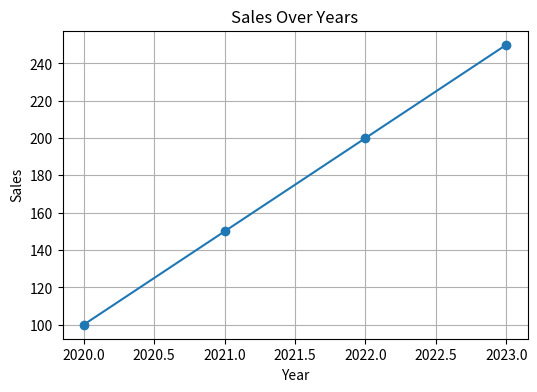
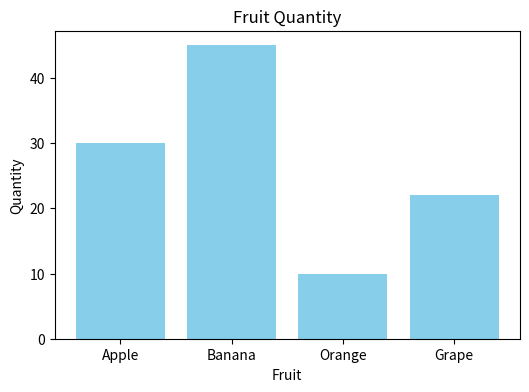
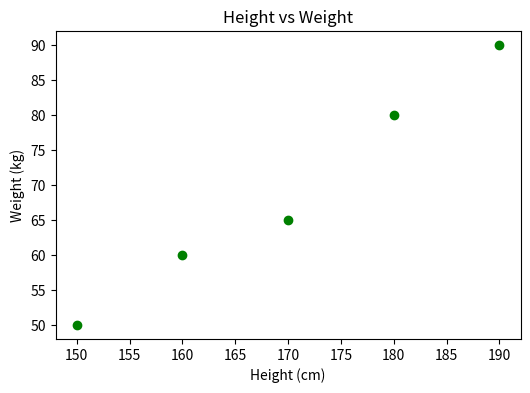

Reproduce these figures in Python, in order.
# Import Matplotlib
import matplotlib.pyplot as plt

x = [1, 2, 3, 4, 5]
y = [2, 4, 6, 8, 10]
plt.plot(x, y)
plt.title('Simple Line Plot')
plt.xlabel('X Axis')
plt.ylabel('Y Axis')
plt.show()

plt.plot(x, y, color='red', linestyle='--', marker='o', label='Data')
plt.title('Customized Line Plot')
plt.xlabel('X Axis')
plt.ylabel('Y Axis')
plt.legend()
plt.grid(True)
plt.show()

categories = ['A', 'B', 'C', 'D']
values = [10, 24, 36, 18]
plt.bar(categories, values, color='skyblue')
plt.title('Bar Chart Example')
plt.xlabel('Category')
plt.ylabel('Value')
plt.show()

import numpy as np
x = np.random.rand(50)
y = np.random.rand(50)
plt.scatter(x, y, color='green')
plt.title('Scatter Plot Example')
plt.xlabel('X Value')
plt.ylabel('Y Value')
plt.show()

plt.plot(x, y)
plt.title('Save Plot Example')
plt.savefig('my_plot.png')
plt.close()

import pandas as pd
import matplotlib.pyplot as plt

data = {
    'Year': [2020, 2021, 2022, 2023],
    'Sales': [100, 150, 200, 250]
}
df = pd.DataFrame(data)
plt.figure(figsize=(6,4))
plt.plot(df['Year'], df['Sales'], marker='o')
plt.title('Sales Over Years')
plt.xlabel('Year')
plt.ylabel('Sales')
plt.grid(True)
plt.show()

import pandas as pd
import matplotlib.pyplot as plt

data = {
    'Fruit': ['Apple', 'Banana', 'Orange', 'Grape'],
    'Quantity': [30, 45, 10, 22]
}
df = pd.DataFrame(data)
plt.figure(figsize=(6,4))
plt.bar(df['Fruit'], df['Quantity'], color='skyblue')
plt.title('Fruit Quantity')
plt.xlabel('Fruit')
plt.ylabel('Quantity')
plt.show()

import pandas as pd
import matplotlib.pyplot as plt

data = {
    'Height': [150, 160, 170, 180, 190],
    'Weight': [50, 60, 65, 80, 90]
}
df = pd.DataFrame(data)
plt.figure(figsize=(6,4))
plt.scatter(df['Height'], df['Weight'], color='green')
plt.title('Height vs Weight')
plt.xlabel('Height (cm)')
plt.ylabel('Weight (kg)')
plt.show()